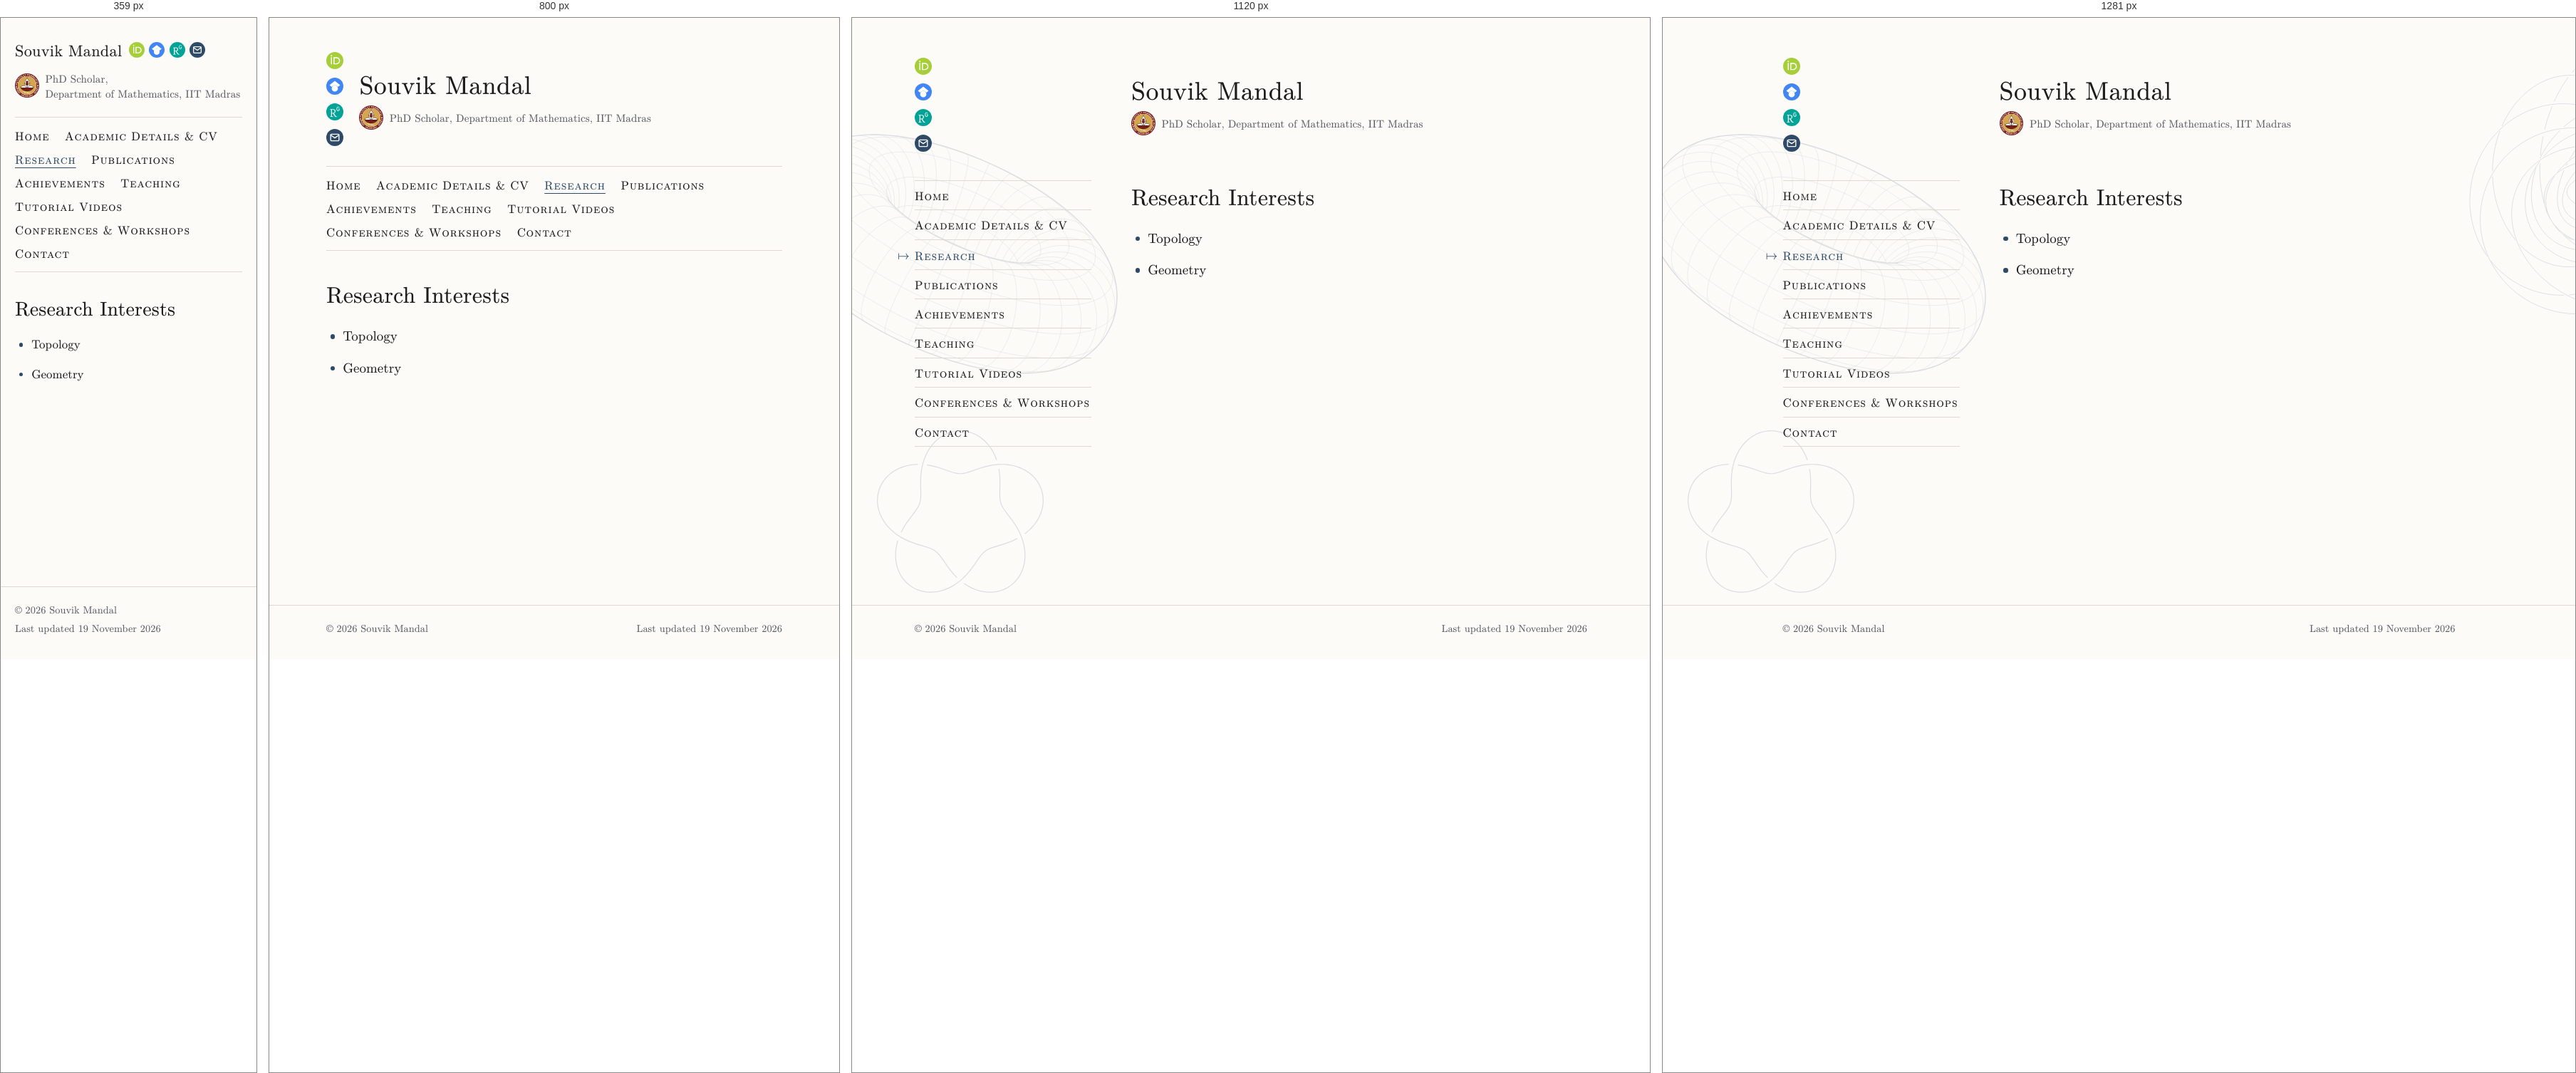
Rendered at 359 px, 800 px, 1120 px and 1281 px, left to right.

<!-- file: research.html -->
<!DOCTYPE html>
<html lang="en">
<head>
<meta charset="utf-8">
<meta name="viewport" content="width=device-width, initial-scale=1">
<title>Research – Souvik Mandal, IIT Madras</title>
<meta name="description" content="Research interests of Souvik Mandal, Department of Mathematics, IIT Madras: topology and geometry.">
<meta name="author" content="Souvik Mandal">
<meta name="robots" content="max-image-preview:large">
<link rel="canonical" href="https://ssouvikmandal.github.io/research.html">
<meta property="og:type" content="website">
<meta property="og:site_name" content="Souvik Mandal">
<meta property="og:title" content="Research – Souvik Mandal, IIT Madras">
<meta property="og:description" content="Research interests of Souvik Mandal, Department of Mathematics, IIT Madras: topology and geometry.">
<meta property="og:url" content="https://ssouvikmandal.github.io/research.html">
<meta property="og:image" content="https://ssouvikmandal.github.io/images/og-image.png">
<meta property="og:image:width" content="1200">
<meta property="og:image:height" content="630">
<meta property="og:image:alt" content="Souvik Mandal">
<meta name="twitter:card" content="summary_large_image">
<link rel="icon" href="favicon.ico?v=3" sizes="16x16 32x32 48x48">
<link rel="icon" href="images/favicon-192.png?v=3" type="image/png" sizes="192x192">
<link rel="apple-touch-icon" href="images/apple-touch-icon.png?v=3">
<link rel="preload" href="assets/fonts/newcm-web-book.woff2" as="font" type="font/woff2" crossorigin>
<link rel="stylesheet" href="assets/site.css">
<script src="assets/email.js" defer></script>
<script data-goatcounter="https://ssouvikmandal.goatcounter.com/count" async src="assets/goatcounter/count.v5.js"></script>
</head>
<body>
<a class="skip" href="#content">Skip to main content</a>
<div class="page">
  <header class="site-header">
    <div class="header-icons"><a class="icon" href="https://orcid.org/0009-0004-0429-3063" rel="me" title="ORCID record: 0009-0004-0429-3063" aria-label="ORCID record of Souvik Mandal" data-goatcounter-click="link: orcid.org/0009-0004-0429-3063" data-goatcounter-title="ORCID record of Souvik Mandal"><img src="images/orcid-id.svg" alt="" width="24" height="24"></a><a class="icon" href="https://scholar.google.com/citations?user=NDJZbpcAAAAJ" rel="me" title="Google Scholar profile" aria-label="Google Scholar profile of Souvik Mandal" data-goatcounter-click="link: scholar.google.com/citations?user=NDJZbpcAAAAJ" data-goatcounter-title="Google Scholar profile of Souvik Mandal"><img src="images/scholar.svg" alt="" width="24" height="24"></a><a class="icon" href="https://www.researchgate.net/profile/Souvik-Mandal-10" rel="me" title="ResearchGate profile" aria-label="ResearchGate profile of Souvik Mandal" data-goatcounter-click="link: researchgate.net/profile/Souvik-Mandal-10" data-goatcounter-title="ResearchGate profile of Souvik Mandal"><img src="images/researchgate.svg" alt="" width="24" height="24"></a><a class="icon" href="contact.html#email" data-mail="npd/mjbnhA{zy/ljwvptt" aria-label="Email Souvik Mandal" title="Email Souvik Mandal" data-goatcounter-click="email" data-goatcounter-title="Email"><img src="images/email.svg" alt="" width="24" height="24"></a></div>
    <div class="brand-text">
      <a class="name" href="index.html">Souvik Mandal</a>
      <p class="affiliation"><img class="inst-logo" src="images/logo-iit-madras.png" width="128" height="128" alt=""><span class="aff-text"><span>PhD Scholar,</span> <span>Department of Mathematics, IIT Madras</span></span></p>
    </div>
  </header>
  <nav class="site-nav" aria-label="Main menu">
    <ul>
      <li><a href="index.html">Home</a></li>
      <li><a href="cv.html">Academic Details &amp; CV</a></li>
      <li><a href="research.html" aria-current="page">Research</a></li>
      <li><a href="publications.html">Publications</a></li>
      <li><a href="achievements.html">Achievements</a></li>
      <li><a href="teaching.html">Teaching</a></li>
      <li><a href="videos.html">Tutorial Videos</a></li>
      <li><a href="conferences.html">Conferences &amp; Workshops</a></li>
      <li><a href="contact.html">Contact</a></li>
    </ul>
  </nav>
  <main id="content">
<h1>Research Interests</h1>
<ul class="entries">
  <li>Topology</li>
  <li>Geometry</li>
</ul>
  </main>
</div>
<footer class="site-footer">
  <div class="footer-inner">
    <p class="copyright">© 2026 Souvik Mandal</p>
    <p class="updated">Last updated <time datetime="2026-11-19">19 November 2026</time></p>
  </div>
</footer>
</body>
</html>


/* @media block from site.css */
@media (min-width: 40em) {
  body { font-size: 1.1875rem; }
}

/* @media block from site.css */
@media (min-width: 40em) {
  .page, .footer-inner { max-width: calc(var(--measure) + 4rem); padding: 0 2rem; }
}

/* @media block from site.css */
@media (min-width: 60em) {
  :root { --side: 15.5rem; --gap: 3.5rem; }
  .page, .footer-inner {
    max-width: calc(var(--side) + var(--gap) + var(--measure) + 4rem);
  }
  .page {
    display: grid;
    grid-template-columns: var(--side) minmax(0, var(--measure));
    grid-template-areas: "header header" "nav main";
    column-gap: var(--gap);
  }
  .site-header { grid-area: header; }
  .site-nav { grid-area: nav; }
  main { grid-area: main; }
}

/* @media block from site.css */
@media (min-width: 60em) {
  body { position: relative; }
  body::before, body::after {
    content: "";
    position: absolute;
    z-index: -1;
    top: 0;
    bottom: 0;
    opacity: var(--drawing-opacity);
    background-repeat: no-repeat;
    pointer-events: none;
  }
  body::before {                       /* left margin and menu column */
    left: 0;
    width: calc(50% - 11.5rem);        /* the text column starts at 50% - 10.5rem */
    background-image: url("../images/bg-torus.svg"), url("../images/bg-knot.svg");
    background-size: 30rem auto, 15rem auto;
    background-position: right 0 top 10rem, left 2rem top 36rem;
  }
}

/* @media block from site.css */
@media (min-width: 80em) {
  body::after {                        /* right margin */
    left: calc(50% + 30.5rem);         /* the text column ends at 50% + 29.5rem */
    right: 0;
    background-image: url("../images/bg-hopf.svg");
    background-size: 26rem auto;
    background-position: left 0 top 2.5rem;
  }
}

/* @media block from site.css */
@media (min-width: 40em) {
  .site-header { gap: 1.4rem; padding: 3rem 0 1.75rem; }
}

/* @media block from site.css */
@media (min-width: 60em) {
  .site-header {
    display: grid;
    grid-template-columns: var(--side) minmax(0, 1fr);
    column-gap: var(--gap);
    padding: 3.5rem 0 2.5rem;
  }
}

/* @media block from site.css */
@media (min-width: 40em) {
  .name { font-size: 2.25rem; }
}

/* @media block from site.css */
@media (max-width: 39.99em) {
  /* Phones: the name with the icons beside it (below it if there is no room), then the
     logo and affiliation. */
  .site-header {
    flex-wrap: wrap;
    column-gap: .85rem;
    row-gap: .75rem;
  }
  .brand-text { display: contents; }
  .name { order: 1; }
  .header-icons { order: 2; flex-direction: row; gap: .55rem; }
  .header-icons img { width: 1.75rem; height: 1.75rem; }
  .affiliation { order: 3; flex-basis: 100%; margin-top: .25rem; }
}

/* @media block from site.css */
@media (max-width: 24.37em) {
  /* Phones under 390 pixels: smaller icons, so that all four fit beside the name. */
  .site-header { column-gap: .75rem; }
  .header-icons { gap: .45rem; }
  .header-icons img { width: 1.375rem; height: 1.375rem; }
}

/* @media block from site.css */
@media (max-width: 22.49em) {
  /* Small phones (under 360 pixels): the name a little smaller as well. */
  .name { font-size: 1.4rem; }
  .site-header { column-gap: .6rem; }
  .header-icons { gap: .4rem; }
}

/* @media block from site.css */
@media (min-width: 60em) {
  .site-nav ul {
    flex-direction: column;
    padding: 0;
    border: 0;
    position: sticky;
    top: 2rem;
  }
  .site-nav li { border-top: 1px solid var(--rule); }
  .site-nav li:last-child { border-bottom: 1px solid var(--rule); }
  .site-nav a { display: block; position: relative; padding: .5rem 0 .45rem; }
  .site-nav a[aria-current="page"] { text-decoration: none; }
  /* The mark beside the current page: the maps-to arrow ↦ (LaTeX \mapsto) of New Computer
     Modern Math (in the "NewCM Web Math" font), written as text, so that it takes the
     colour of the link text everywhere, also in the dark modes of browsers and extensions,
     which recolour text and backgrounds differently. It stands on the text's baseline like
     a character typed before the word, raised .036 em so that its stroke meets the middle
     of the small capitals; the negative margin puts it in the margin without moving the
     text (the glyph is .977 em wide, its ink .056 em in from either side). */
  .site-nav a[aria-current="page"]::before {
    content: "\21A6";
    content: "\21A6" / "";          /* not read aloud: aria-current already says it */
    display: inline-block;
    width: .977em;                   /* the glyph's own width, so that the margins cancel exactly */
    margin: 0 .444em 0 -1.421em;
    vertical-align: .036em;
    letter-spacing: 0;
    font-variant-caps: normal;
  }
}

/* @media block from site.css */
@media (min-width: 40em) {
  main { padding: 2.5rem 0 4.5rem; }
}

/* @media block from site.css */
@media (min-width: 60em) {
  main { padding-top: .1rem; }
}

/* @media block from site.css */
@media (min-width: 40em) {
  h1, .page-title { font-size: 2rem; margin-bottom: 1.5rem; }
}

/* @media block from site.css */
@media (min-width: 40em) {
  .photo { width: 10.5rem; margin: .35rem 0 1.25rem 2rem; }
}

/* @media block from site.css */
@media (max-width: 39.99em) {
  /* Phones: each label above its value, so that addresses are not broken. */
  dl.contact { grid-template-columns: 1fr; row-gap: 0; }
  dl.contact dd { margin-bottom: .75rem; }
}

/* @media block from site.css */
@media (max-width: 39.99em) {             /* phones: one part per line, without the dots */
  .vc-sub span { display: block; }
  .vc-sub .sep { display: none; }
}

/* @media block from site.css */
@media (max-width: 39.99em) {
  .dated > li { grid-template-columns: 1fr; gap: 0; }
}

/* @media block from site.css */
@media (max-width: 39.99em) {
  table.teaching, table.teaching thead, table.teaching tbody, table.teaching tfoot,
  table.teaching tr, table.teaching th, table.teaching td { display: block; width: auto; }
  table.teaching thead {                          /* hidden, but read by screen readers */
    position: absolute; width: 1px; height: 1px; overflow: hidden; clip: rect(0 0 0 0);
  }
  table.teaching th, table.teaching td { padding: 0; border: 0 !important; white-space: normal; }
  table.teaching tbody { padding: .9rem 0 .4rem; }
  table.teaching tbody + tbody {                   /* between years: darker than the lines */
    border-top: 1px solid #bfbab0 !important;      /* between positions */
    padding-top: 1.1rem;
  }
  table.teaching .year { font-size: 1.15em; margin-bottom: .2rem; }
  table.teaching .session { font-style: italic; color: var(--muted); margin: .45rem 0 .3rem; }
  table.teaching td { margin-bottom: .5rem; }
  table.teaching tfoot td { border-top: 1.5px solid var(--text) !important; padding-top: .6rem; }
}

/* @media block from site.css */
@media (min-width: 40em) {
  /* Tablets: the two parts at the two ends of one line. */
  .footer-inner { display: flex; justify-content: space-between; gap: 1rem; flex-wrap: wrap; }
  .footer-inner .updated { margin-top: 0; }
}

/* @media block from site.css */
@media (min-width: 60em) {
  /* Computers: the copyright under the menu column, the date at the right edge of the
     text column. */
  .footer-inner {
    display: grid;
    grid-template-columns: var(--side) minmax(0, var(--measure));
    column-gap: var(--gap);
  }
  .footer-inner .updated { justify-self: end; }
}